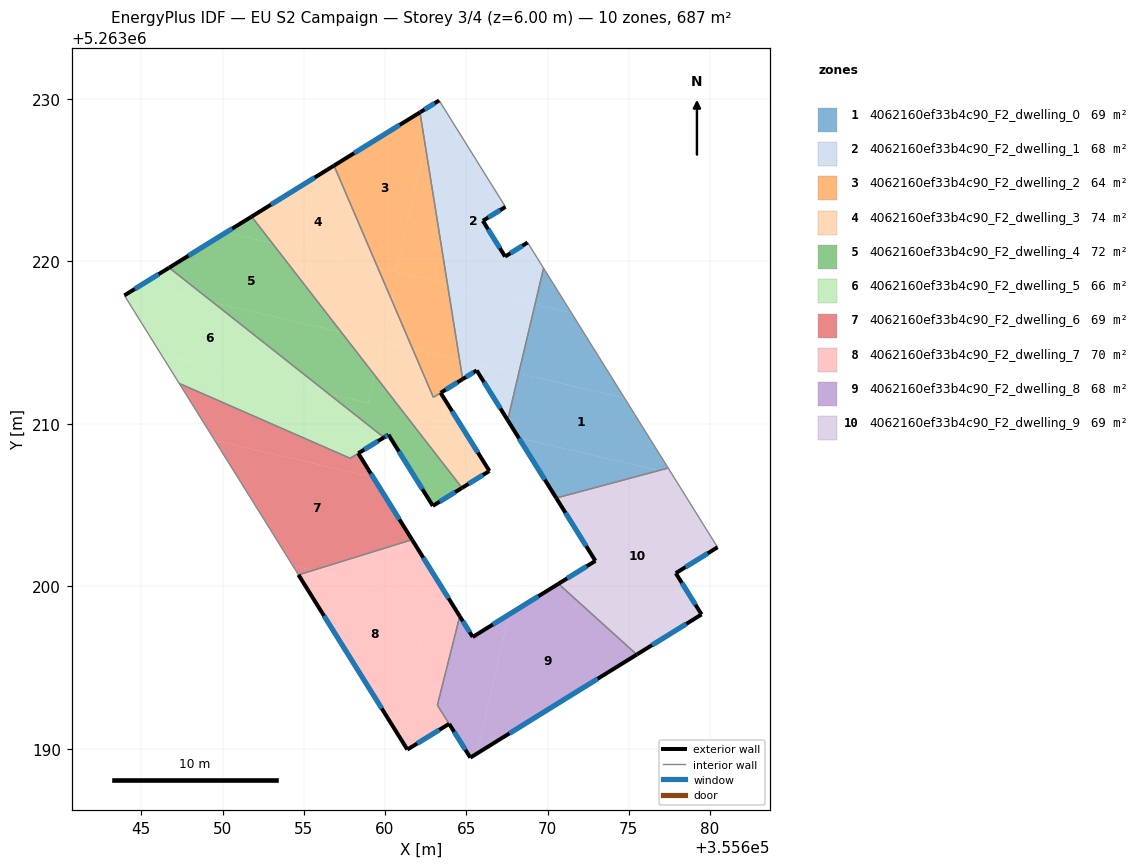
=== STOREY PLAN SPEC (per zone: floor XY polygon, exterior-wall plan segments, windows/doors) ===
zone 1: 4062160ef33b4c90_F2_dwelling_0  (68.7 m²)
  floor: (355674.74, 5263211.59) (355677.43, 5263207.27) (355676.86, 5263207.12) (355668.23, 5263209.13) (355667.55, 5263210.22) (355668.23, 5263213.10)
  floor: (355676.86, 5263207.12) (355670.54, 5263205.43) (355668.23, 5263209.13)
  floor: (355671.47, 5263216.83) (355674.74, 5263211.59) (355668.23, 5263213.10) (355669.23, 5263217.35)
  floor: (355669.76, 5263219.58) (355671.47, 5263216.83) (355669.23, 5263217.35)
  exterior wall: (355667.55, 5263210.22) – (355670.54, 5263205.43)  [5.6 m]
    window: (355668.25, 5263209.10) – (355669.84, 5263206.55)  [4.8 m²]
  interior walls: 3
zone 2: 4062160ef33b4c90_F2_dwelling_1  (68.0 m²)
  floor: (355663.33, 5263229.90) (355667.41, 5263223.35) (355666.02, 5263222.49) (355667.39, 5263220.29) (355668.78, 5263221.16) (355669.76, 5263219.58) (355669.23, 5263217.35) (355663.84, 5263218.60) (355662.47, 5263227.14) (355663.08, 5263229.74)
  floor: (355669.23, 5263217.35) (355668.23, 5263213.10) (355664.59, 5263213.94) (355663.84, 5263218.60)
  floor: (355663.08, 5263229.74) (355662.47, 5263227.14) (355662.15, 5263229.16)
  floor: (355668.23, 5263213.10) (355667.55, 5263210.22) (355665.72, 5263213.16) (355665.85, 5263213.23) (355665.69, 5263213.49) (355665.74, 5263213.52) (355666.16, 5263213.42) (355666.34, 5263213.54)
  floor: (355666.34, 5263213.54) (355666.16, 5263213.42) (355665.74, 5263213.52) (355665.69, 5263213.49) (355665.85, 5263213.23) (355665.72, 5263213.16) (355665.64, 5263213.28) (355664.78, 5263212.75) (355664.59, 5263213.94)
  exterior wall: (355665.64, 5263213.28) – (355667.55, 5263210.22)  [3.6 m]
    window: (355666.09, 5263212.56) – (355667.10, 5263210.94)  [3.0 m²]
  exterior wall: (355664.78, 5263212.75) – (355665.64, 5263213.28)  [1.0 m]
    window: (355664.98, 5263212.87) – (355665.44, 5263213.16)  [0.9 m²]
  exterior wall: (355663.33, 5263229.90) – (355662.15, 5263229.17)  [1.4 m]
    window: (355663.05, 5263229.73) – (355662.43, 5263229.34)  [1.2 m²]
  exterior wall: (355666.02, 5263222.49) – (355667.41, 5263223.35)  [1.6 m]
    window: (355666.35, 5263222.69) – (355667.09, 5263223.15)  [1.4 m²]
  exterior wall: (355667.39, 5263220.29) – (355666.02, 5263222.49)  [2.6 m]
    window: (355667.07, 5263220.81) – (355666.34, 5263221.97)  [2.2 m²]
  exterior wall: (355668.78, 5263221.16) – (355667.39, 5263220.29)  [1.6 m]
    window: (355668.45, 5263220.95) – (355667.72, 5263220.49)  [1.4 m²]
  interior walls: 4
zone 3: 4062160ef33b4c90_F2_dwelling_2  (64.0 m²)
  floor: (355662.15, 5263229.16) (355662.47, 5263227.14) (355660.66, 5263219.34) (355659.56, 5263219.60) (355656.86, 5263225.89)
  floor: (355662.47, 5263227.14) (355663.84, 5263218.60) (355660.66, 5263219.34)
  floor: (355663.84, 5263218.60) (355664.59, 5263213.94) (355661.69, 5263214.62) (355660.43, 5263217.56) (355660.83, 5263219.30)
  floor: (355660.83, 5263219.30) (355660.43, 5263217.56) (355659.56, 5263219.60)
  floor: (355664.59, 5263213.94) (355664.78, 5263212.75) (355662.98, 5263211.62) (355661.69, 5263214.62)
  exterior wall: (355662.15, 5263229.17) – (355656.86, 5263225.89)  [6.2 m]
    window: (355660.91, 5263228.40) – (355658.10, 5263226.66)  [5.3 m²]
  exterior wall: (355663.42, 5263211.90) – (355664.78, 5263212.75)  [1.6 m]
    window: (355663.74, 5263212.10) – (355664.46, 5263212.55)  [1.3 m²]
  interior walls: 3
zone 4: 4062160ef33b4c90_F2_dwelling_3  (74.2 m²)
  floor: (355660.43, 5263217.56) (355661.69, 5263214.62) (355659.84, 5263215.04)
  floor: (355656.86, 5263225.89) (355659.56, 5263219.60) (355653.07, 5263221.11) (355651.79, 5263222.75)
  floor: (355659.56, 5263219.60) (355660.43, 5263217.56) (355659.84, 5263215.04) (355657.31, 5263215.63) (355653.07, 5263221.11)
  floor: (355659.83, 5263215.05) (355659.35, 5263213.00) (355657.31, 5263215.63)
  floor: (355663.42, 5263211.90) (355666.42, 5263207.09) (355664.74, 5263206.05) (355659.35, 5263213.00) (355659.83, 5263215.05) (355661.69, 5263214.62) (355662.98, 5263211.62)
  exterior wall: (355664.74, 5263206.05) – (355666.42, 5263207.09)  [2.0 m]
    window: (355665.14, 5263206.30) – (355666.03, 5263206.85)  [1.7 m²]
  exterior wall: (355656.86, 5263225.89) – (355651.79, 5263222.75)  [6.0 m]
    window: (355655.67, 5263225.15) – (355652.98, 5263223.49)  [5.0 m²]
  exterior wall: (355666.42, 5263207.09) – (355663.42, 5263211.90)  [5.7 m]
    window: (355665.72, 5263208.22) – (355664.13, 5263210.77)  [4.8 m²]
  interior walls: 3
zone 5: 4062160ef33b4c90_F2_dwelling_4  (72.0 m²)
  floor: (355653.07, 5263221.11) (355657.31, 5263215.63) (355649.42, 5263217.47) (355646.71, 5263219.60) (355650.21, 5263221.77)
  floor: (355657.31, 5263215.63) (355659.35, 5263213.00) (355658.96, 5263211.28) (355656.53, 5263211.85) (355649.42, 5263217.47)
  floor: (355651.79, 5263222.75) (355653.07, 5263221.11) (355650.21, 5263221.77)
  floor: (355659.35, 5263213.00) (355664.74, 5263206.05) (355662.94, 5263204.94) (355660.21, 5263209.33) (355659.93, 5263209.15) (355656.53, 5263211.85) (355658.96, 5263211.28)
  exterior wall: (355659.93, 5263209.15) – (355660.21, 5263209.33)  [0.3 m]
    window: (355660.00, 5263209.19) – (355660.14, 5263209.28)  [0.3 m²]
  exterior wall: (355651.79, 5263222.75) – (355646.71, 5263219.60)  [6.0 m]
    window: (355650.60, 5263222.01) – (355647.90, 5263220.34)  [5.0 m²]
  exterior wall: (355662.94, 5263204.94) – (355664.74, 5263206.05)  [2.1 m]
    window: (355663.36, 5263205.20) – (355664.32, 5263205.79)  [1.8 m²]
  exterior wall: (355660.21, 5263209.33) – (355662.94, 5263204.94)  [5.2 m]
    window: (355660.85, 5263208.30) – (355662.30, 5263205.97)  [4.4 m²]
  interior walls: 2
zone 6: 4062160ef33b4c90_F2_dwelling_5  (65.7 m²)
  floor: (355656.53, 5263211.85) (355646.24, 5263214.23) (355643.96, 5263217.90) (355644.94, 5263218.51) (355649.42, 5263217.47)
  floor: (355649.42, 5263217.47) (355644.94, 5263218.51) (355646.71, 5263219.60)
  floor: (355656.53, 5263211.85) (355659.93, 5263209.15) (355658.35, 5263208.18) (355657.85, 5263207.88) (355647.33, 5263212.48) (355646.24, 5263214.23)
  exterior wall: (355646.71, 5263219.60) – (355643.96, 5263217.90)  [3.2 m]
    window: (355646.07, 5263219.20) – (355644.60, 5263218.30)  [2.7 m²]
  exterior wall: (355658.35, 5263208.18) – (355659.93, 5263209.15)  [1.9 m]
    window: (355658.73, 5263208.41) – (355659.56, 5263208.93)  [1.6 m²]
  interior walls: 4
zone 7: 4062160ef33b4c90_F2_dwelling_6  (68.5 m²)
  floor: (355658.35, 5263208.18) (355659.27, 5263206.71) (355649.52, 5263208.97) (355647.33, 5263212.48) (355657.85, 5263207.88)
  floor: (355659.27, 5263206.71) (355661.66, 5263202.86) (355655.57, 5263200.98) (355654.32, 5263201.27) (355649.52, 5263208.97)
  floor: (355655.57, 5263200.98) (355654.67, 5263200.70) (355654.32, 5263201.27)
  exterior wall: (355661.66, 5263202.86) – (355658.35, 5263208.18)  [6.3 m]
    window: (355660.89, 5263204.11) – (355659.13, 5263206.93)  [5.3 m²]
  interior walls: 4
zone 8: 4062160ef33b4c90_F2_dwelling_7  (69.7 m²)
  floor: (355662.83, 5263199.29) (355660.86, 5263190.78) (355654.67, 5263200.70) (355655.57, 5263200.98)
  floor: (355664.07, 5263199.00) (355664.60, 5263198.15) (355663.22, 5263192.68) (355663.94, 5263191.53) (355661.37, 5263189.95) (355660.86, 5263190.78) (355662.83, 5263199.29)
  floor: (355661.66, 5263202.86) (355664.07, 5263199.00) (355655.57, 5263200.98)
  exterior wall: (355654.67, 5263200.70) – (355661.37, 5263189.95)  [12.7 m]
    window: (355656.25, 5263198.17) – (355659.80, 5263192.47)  [10.7 m²]
  exterior wall: (355664.60, 5263198.15) – (355661.66, 5263202.86)  [5.6 m]
    window: (355663.91, 5263199.26) – (355662.35, 5263201.76)  [4.7 m²]
  exterior wall: (355661.37, 5263189.95) – (355663.95, 5263191.53)  [3.0 m]
    window: (355661.98, 5263190.32) – (355663.34, 5263191.16)  [2.5 m²]
  interior walls: 3
zone 9: 4062160ef33b4c90_F2_dwelling_8  (67.8 m²)
  floor: (355667.61, 5263198.18) (355665.64, 5263189.69) (355665.25, 5263189.45) (355663.22, 5263192.68) (355664.60, 5263198.15) (355665.40, 5263196.88) (355667.53, 5263198.20)
  floor: (355675.49, 5263195.79) (355665.64, 5263189.69) (355667.61, 5263198.18) (355667.53, 5263198.20) (355670.67, 5263200.15)
  exterior wall: (355665.40, 5263196.88) – (355664.60, 5263198.15)  [1.5 m]
    window: (355665.21, 5263197.18) – (355664.79, 5263197.85)  [1.3 m²]
  exterior wall: (355670.67, 5263200.15) – (355665.40, 5263196.88)  [6.2 m]
    window: (355669.44, 5263199.38) – (355666.64, 5263197.64)  [5.2 m²]
  exterior wall: (355665.25, 5263189.45) – (355675.49, 5263195.79)  [12.0 m]
    window: (355667.66, 5263190.94) – (355673.09, 5263194.30)  [10.2 m²]
  exterior wall: (355663.95, 5263191.53) – (355665.25, 5263189.45)  [2.4 m]
    window: (355664.25, 5263191.04) – (355664.94, 5263189.94)  [2.1 m²]
  interior walls: 3
zone 10: 4062160ef33b4c90_F2_dwelling_9  (68.7 m²)
  floor: (355677.63, 5263206.94) (355680.47, 5263202.40) (355677.90, 5263200.80) (355679.48, 5263198.26) (355675.49, 5263195.79) (355670.67, 5263200.15) (355672.95, 5263201.56) (355670.54, 5263205.43) (355676.86, 5263207.12)
  floor: (355677.43, 5263207.27) (355677.63, 5263206.95) (355676.86, 5263207.12)
  exterior wall: (355679.48, 5263198.26) – (355677.90, 5263200.80)  [3.0 m]
    window: (355679.11, 5263198.86) – (355678.27, 5263200.21)  [2.5 m²]
  exterior wall: (355675.49, 5263195.79) – (355679.48, 5263198.26)  [4.7 m]
    window: (355676.43, 5263196.37) – (355678.55, 5263197.68)  [4.0 m²]
  exterior wall: (355672.95, 5263201.56) – (355670.67, 5263200.15)  [2.7 m]
    window: (355672.41, 5263201.23) – (355671.21, 5263200.48)  [2.3 m²]
  exterior wall: (355670.54, 5263205.43) – (355672.95, 5263201.56)  [4.6 m]
    window: (355671.10, 5263204.52) – (355672.38, 5263202.47)  [3.8 m²]
  exterior wall: (355677.90, 5263200.80) – (355680.47, 5263202.40)  [3.0 m]
    window: (355678.50, 5263201.18) – (355679.86, 5263202.02)  [2.6 m²]
  interior walls: 3

=== DERIVED (storey summary) ===
Building: EU S2 Campaign
Storey: 3 of 4  (floor level z = 6.00 m)
Storey gross floor area: 687.4 m²
Zones on this storey: 10
  - 4062160ef33b4c90_F2_dwelling_0: floor 68.7 m²; exterior wall 5.6 m (16.9 m²); 1 window(s) 4.8 m²; WWR 28.1%
  - 4062160ef33b4c90_F2_dwelling_1: floor 68.0 m²; exterior wall 11.9 m (35.6 m²); 6 window(s) 10.0 m²; WWR 28.1%
  - 4062160ef33b4c90_F2_dwelling_2: floor 64.0 m²; exterior wall 7.8 m (23.5 m²); 2 window(s) 6.6 m²; WWR 28.1%
  - 4062160ef33b4c90_F2_dwelling_3: floor 74.2 m²; exterior wall 13.6 m (40.8 m²); 3 window(s) 11.5 m²; WWR 28.1%
  - 4062160ef33b4c90_F2_dwelling_4: floor 72.0 m²; exterior wall 13.6 m (40.7 m²); 4 window(s) 11.5 m²; WWR 28.1%
  - 4062160ef33b4c90_F2_dwelling_5: floor 65.7 m²; exterior wall 5.1 m (15.3 m²); 2 window(s) 4.3 m²; WWR 28.1%
  - 4062160ef33b4c90_F2_dwelling_6: floor 68.5 m²; exterior wall 6.3 m (18.8 m²); 1 window(s) 5.3 m²; WWR 28.1%
  - 4062160ef33b4c90_F2_dwelling_7: floor 69.7 m²; exterior wall 21.2 m (63.7 m²); 3 window(s) 17.9 m²; WWR 28.1%
  - 4062160ef33b4c90_F2_dwelling_8: floor 67.8 m²; exterior wall 22.2 m (66.6 m²); 4 window(s) 18.7 m²; WWR 28.1%
  - 4062160ef33b4c90_F2_dwelling_9: floor 68.7 m²; exterior wall 17.9 m (53.8 m²); 5 window(s) 15.1 m²; WWR 28.1%
Zone adjacency (shared interzone walls):
  - 4062160ef33b4c90_F2_dwelling_0 ↔ 4062160ef33b4c90_F2_dwelling_1
  - 4062160ef33b4c90_F2_dwelling_0 ↔ 4062160ef33b4c90_F2_dwelling_9
  - 4062160ef33b4c90_F2_dwelling_1 ↔ 4062160ef33b4c90_F2_dwelling_2
  - 4062160ef33b4c90_F2_dwelling_2 ↔ 4062160ef33b4c90_F2_dwelling_3
  - 4062160ef33b4c90_F2_dwelling_3 ↔ 4062160ef33b4c90_F2_dwelling_4
  - 4062160ef33b4c90_F2_dwelling_4 ↔ 4062160ef33b4c90_F2_dwelling_5
  - 4062160ef33b4c90_F2_dwelling_5 ↔ 4062160ef33b4c90_F2_dwelling_6
  - 4062160ef33b4c90_F2_dwelling_6 ↔ 4062160ef33b4c90_F2_dwelling_7
  - 4062160ef33b4c90_F2_dwelling_7 ↔ 4062160ef33b4c90_F2_dwelling_8
  - 4062160ef33b4c90_F2_dwelling_8 ↔ 4062160ef33b4c90_F2_dwelling_9